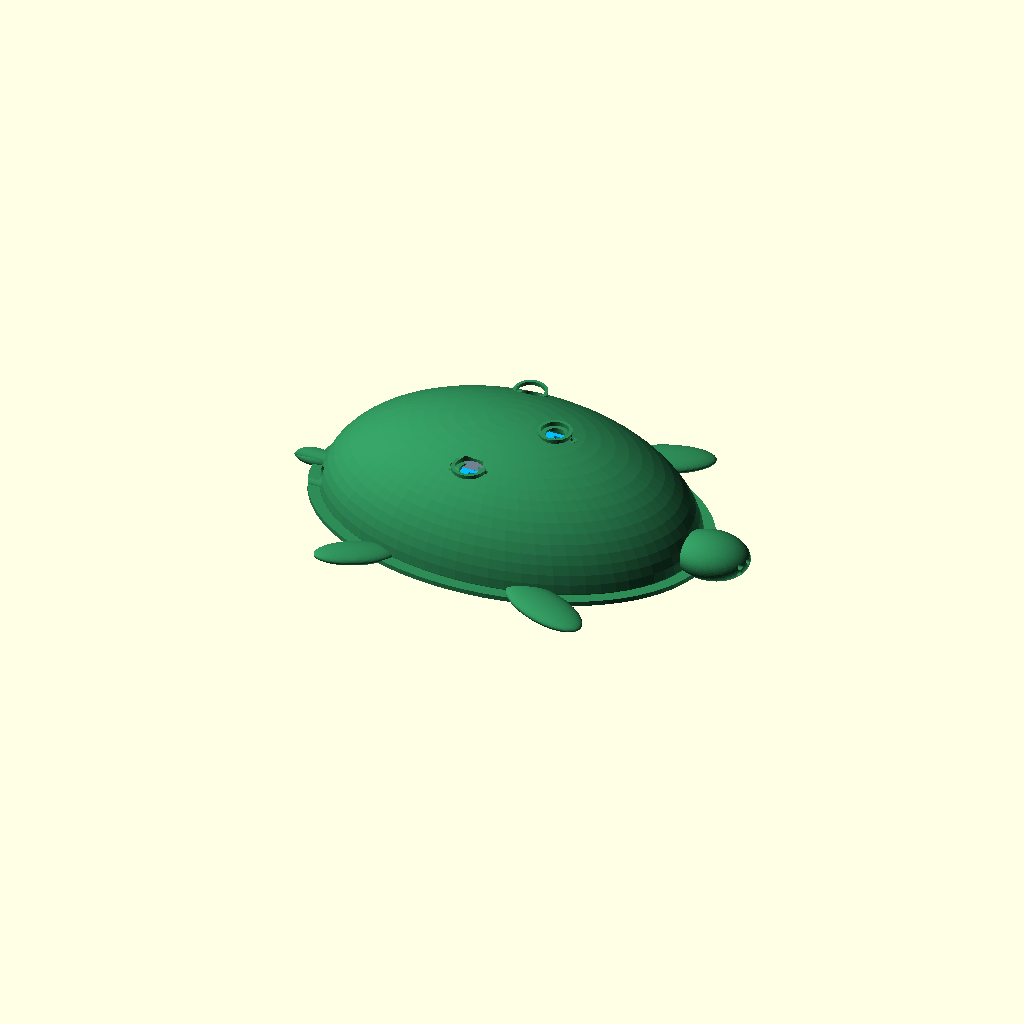
Cell 1 — every parameter at its default value.
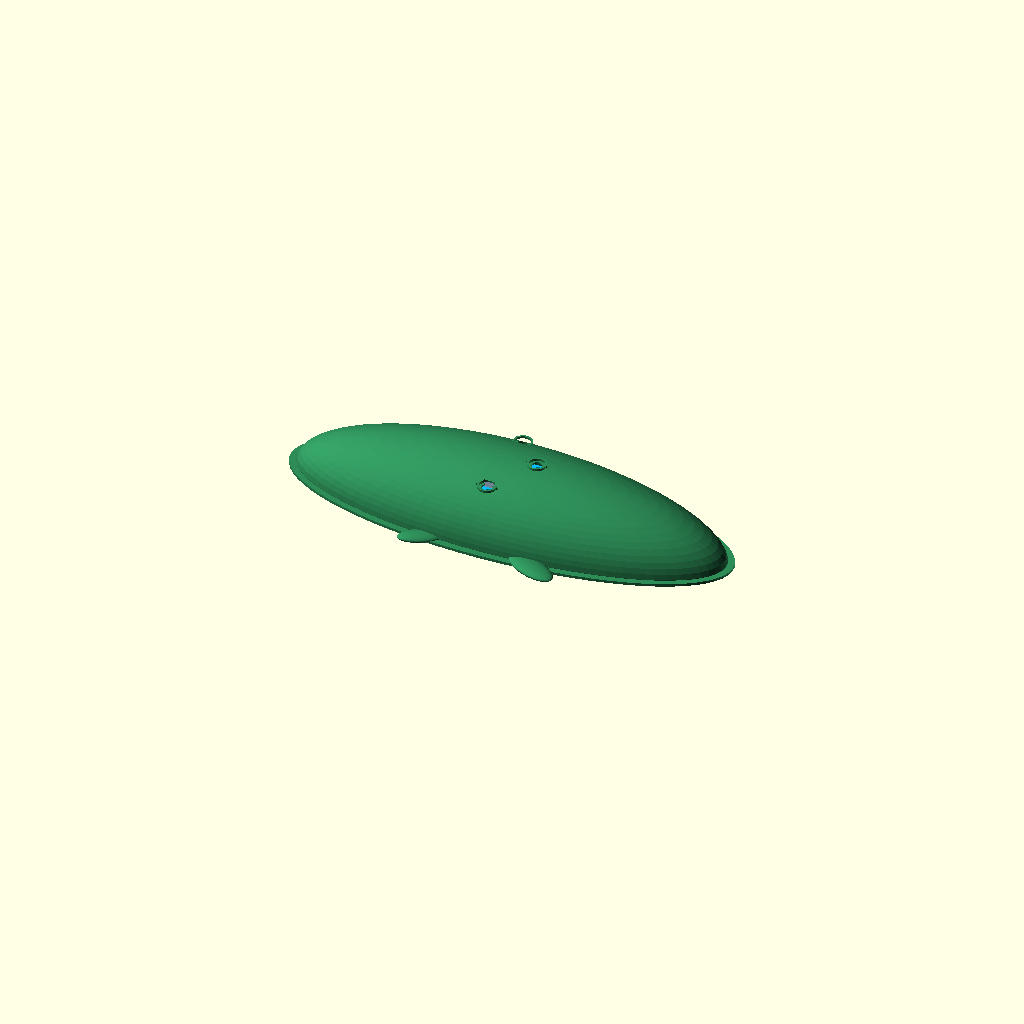
Cell 2: the same model with shell_length = 480.
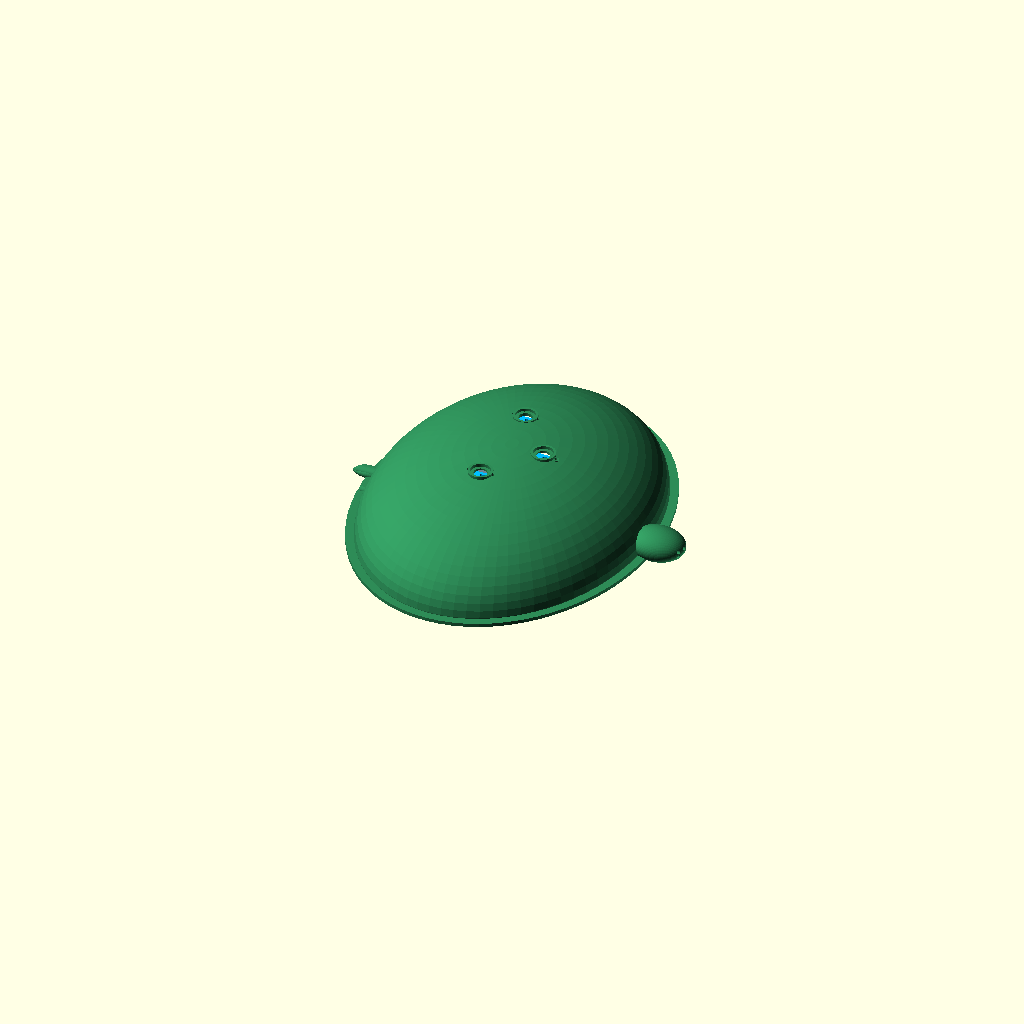
Cell 3: shell_width = 320 (everything else at default).
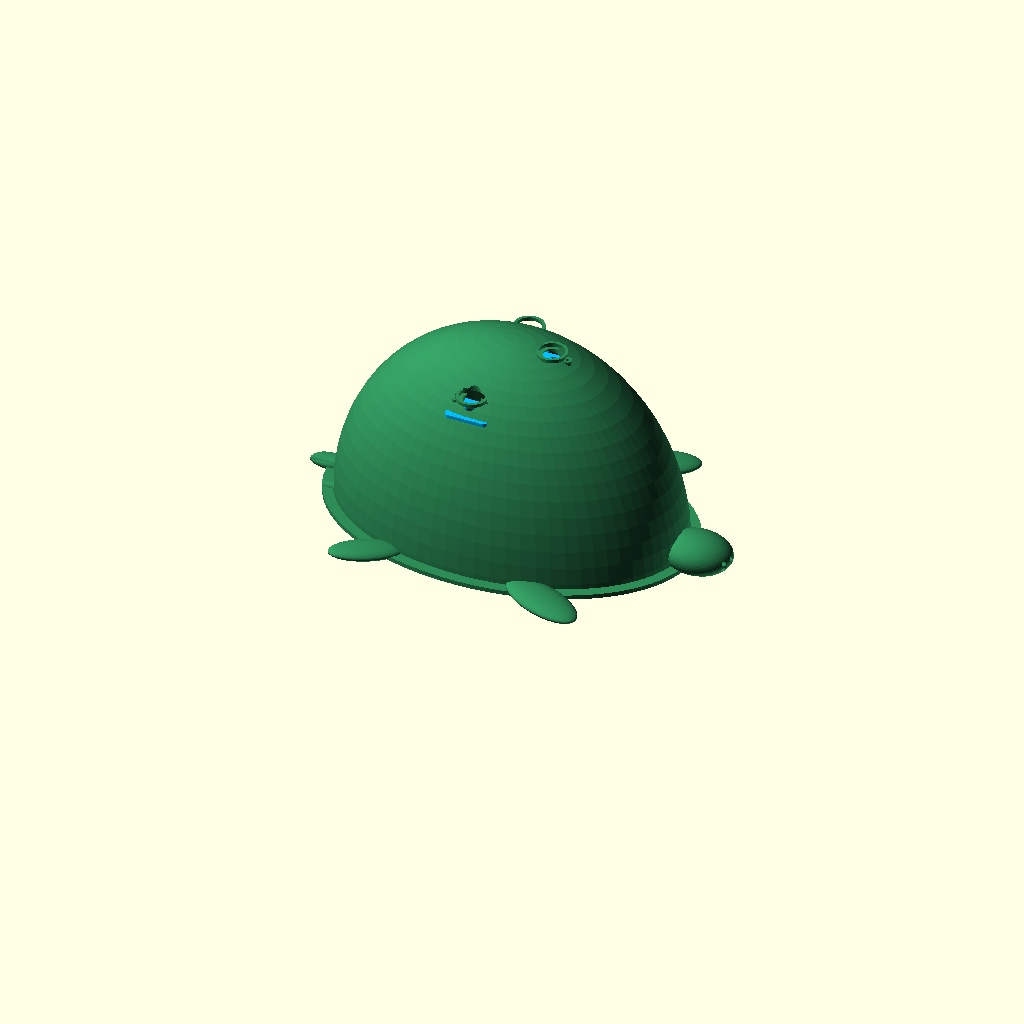
Cell 4: shell_height = 136 (everything else at default).
The same orthographic view direction (rotation 55°, 0°, 25°; colour scheme Cornfield) for every cell, with the view re-fitted per cell, so scale and position can differ between cells.
OpenSCAD source file hardware/turtleguard_upper/turtleguard_upper.scad:
/*
 * TurtleGuard upper enclosure
 *
 * Parametric, support-conscious first prototype for the current NodeMCU sensor
 * station. Units are millimetres. Export the lid, electronics/GPS sleds,
 * sensor cartridges, and lower-base tripod adapter as separate STL files.
 *
 * Coordinate system:
 *   +X = turtle's head/front, +Y = turtle's left side, +Z = up.
 */

// "production" preserves the original smooth 72-segment geometry. Use
// "draft" for faster local fit checks; it does not change any dimensions.
render_quality = "production";
$fn = render_quality == "draft" ? 36 : 72;

// Select: "assembly", "lid", "electronics_sled", "gps_sled",
//         "optical_cartridge", "env_cartridge", or "tripod_adapter".
part = "assembly";

// Overall enclosure envelope. Measure the mating base and adjust these first.
shell_length = 240;
shell_width = 160;
shell_height = 68;
wall = 3.0;
flange_width = 7.0;
flange_height = 3.0;
lip_drop = 3.0;
lip_wall = 2.0;
fit_clearance = 0.35;

// Lid-to-base screws (M3 clearance by default).
lid_screw_d = 3.4;
lid_counterbore_d = 6.5;
lid_fasteners = [[-82, 53], [-82, -53], [82, 53], [82, -53]];

// Power bank cradle. Defaults fit many 10,000 mAh packs; measure yours.
powerbank = [142, 68, 18];
powerbank_origin = [-20, 0];
powerbank_clearance = 0.8;
powerbank_rail_height = 21;
powerbank_strap_width = 14;

// Main electronics tray. Defaults fit a 90 x 60 mm perfboard/PCB.
pcb_length = 90;
pcb_width = 60;
pcb_origin = [0, 0];
pcb_hole_spacing = [78, 50];
pcb_screw_d = 2.8;       // Pilot/clearance hole; tune for the chosen screw.
pcb_boss_d = 7.0;
pcb_boss_height = 8.0;
tray_thickness = 2.4;
electronics_tower_spacing = [98, 68];
electronics_sled_z = 31;

// Common NEO-6M breakout/patch-antenna sled.
gps_board = [38, 28];
gps_origin = [70, 0];
gps_tower_spacing = [31, 21];
gps_tower_height = 21;
gps_screw_d = 2.6;       // M2.5 clearance.

// Optical ports: TSL2584 sea, TCS3448 colour, TSL2584 land.
optical_port_d = 11.5;
optical_window_d = 17.0; // Recess for a glued clear acrylic/polycarbonate disc.
optical_window_depth = 1.0;
optical_ports = [[-8, 43], [28, 0], [-8, -43]];
optical_mount_spacing = 22;
optical_screw_d = 2.2;   // M2 clearance.

// SHT45 carrier behind the rain-sheltered head vents.
env_origin = [98, 0];
env_mount_spacing = 22;

// Rear PG7-style cable gland holes: DS18B20, soil probes, power/service.
cable_hole_d = 12.5;
cable_y = [-24, 0, 24];
cable_z = 8;

// Standard photographic tripod interface. This plate belongs in/on the lower
// enclosure so the upper lid is not structural. Use a metal 1/4-20 nut/insert.
tripod_plate = [52, 52, 7];
tripod_screw_clearance_d = 6.8;
tripod_nut_af = 11.3;
tripod_nut_depth = 5.5;
tripod_base_hole_spacing = 36;
tripod_base_screw_d = 4.3;

// ---------- helpers ----------

module rounded_plate(size, radius, height, center = true) {
    linear_extrude(height = height, center = center)
        offset(r = radius)
            square([size[0] - 2 * radius, size[1] - 2 * radius], center = true);
}

module capsule_2d(length, width) {
    hull() {
        translate([-(length - width) / 2, 0]) circle(d = width);
        translate([(length - width) / 2, 0]) circle(d = width);
    }
}

module ellipsoid(size, center = [0, 0, 0]) {
    translate(center) scale([size[0] / 2, size[1] / 2, size[2] / 2]) sphere(d = 2);
}

module rotated_ellipsoid(size, center, angle) {
    translate(center) rotate([0, 0, angle]) scale([size[0] / 2, size[1] / 2, size[2] / 2]) sphere(d = 2);
}

module hex_prism(across_flats, height) {
    cylinder(d = across_flats / cos(30), h = height, $fn = 6);
}

module half_ellipsoid(size) {
    intersection() {
        ellipsoid([size[0], size[1], 2 * size[2]]);
        translate([-size[0], -size[1], 0]) cube([2 * size[0], 2 * size[1], size[2] + 1]);
    }
}

module ellipse_prism(length, width, height, z0 = 0) {
    translate([0, 0, z0]) linear_extrude(height = height)
        scale([length / 2, width / 2]) circle(d = 2);
}

module vertical_slot(length, diameter, height, z0) {
    translate([0, 0, z0]) linear_extrude(height = height)
        capsule_2d(length, diameter);
}

function roof_z(x, y, inset = 0) =
    (shell_height - inset) *
    sqrt(max(0, 1 - pow(x / (shell_length / 2 - inset), 2)
                        - pow(y / (shell_width / 2 - inset), 2)));

// ---------- turtle body and hollow shell ----------

module turtle_outer() {
    union() {
        half_ellipsoid([shell_length, shell_width, shell_height]);

        // Flat mating flange around the shell opening.
        ellipse_prism(shell_length + 2 * flange_width,
                      shell_width + 2 * flange_width,
                      flange_height, -0.5);

        // Head, four swimming flippers, and tail create the turtle silhouette.
        rotated_ellipsoid([48, 38, 26], [130, 0, 8], 0);
        rotated_ellipsoid([62, 27, 10], [60, 84, 3], 24);
        rotated_ellipsoid([62, 27, 10], [60, -84, 3], -24);
        rotated_ellipsoid([49, 22, 9], [-65, 80, 2.5], -28);
        rotated_ellipsoid([49, 22, 9], [-65, -80, 2.5], 28);
        rotated_ellipsoid([29, 14, 9], [-127, 0, 2.5], 0);
    }
}

module shell_void() {
    // Opening extends below the flange so the underside remains accessible.
    intersection() {
        ellipsoid([shell_length - 2 * wall,
                   shell_width - 2 * wall,
                   2 * (shell_height - wall)]);
        translate([-shell_length, -shell_width, -lip_drop - 2])
            cube([2 * shell_length, 2 * shell_width, shell_height + lip_drop + 2]);
    }
}

module sealing_lip() {
    // Tongue that enters a matching groove in the lower enclosure.
    difference() {
        ellipse_prism(shell_length - 2 * (wall + fit_clearance),
                      shell_width - 2 * (wall + fit_clearance),
                      lip_drop, -lip_drop);
        ellipse_prism(shell_length - 2 * (wall + lip_wall + fit_clearance),
                      shell_width - 2 * (wall + lip_wall + fit_clearance),
                      lip_drop + 1, -lip_drop - 0.5);
    }
}

// ---------- integrated mounting structure ----------

module powerbank_cradle() {
    bank_l = powerbank[0] + 2 * powerbank_clearance;
    bank_w = powerbank[1] + 2 * powerbank_clearance;

    // Low load-spreading deck; its ends overlap the shell wall/flange.
    translate([powerbank_origin[0], powerbank_origin[1], tray_thickness / 2 + 1.0])
        rounded_plate([bank_l + 12, bank_w + 12], 5, tray_thickness);

    // Four short ribs transfer battery load into both sides of the carapace.
    for (x = [-55, 25], sy = [-1, 1])
        translate([x, sy * 57, tray_thickness / 2 + 1.0])
            cube([10, 38, tray_thickness], center = true);

    // Side and end rails leave the top open for cooling and removal.
    for (y = [-(bank_w + 5) / 2, (bank_w + 5) / 2])
        translate([powerbank_origin[0], y, 1 + powerbank_rail_height / 2])
            cube([bank_l - 18, 3, powerbank_rail_height], center = true);
    for (x = [powerbank_origin[0] - (bank_l + 5) / 2,
              powerbank_origin[0] + (bank_l + 5) / 2])
        translate([x, 0, 1 + powerbank_rail_height / 2])
            cube([3, bank_w - 18, powerbank_rail_height], center = true);
}

module electronics_towers() {
    for (sx = [-1, 1], sy = [-1, 1])
        translate([pcb_origin[0] + sx * electronics_tower_spacing[0] / 2,
                   pcb_origin[1] + sy * electronics_tower_spacing[1] / 2,
                   1.0])
            cylinder(d = 8, h = electronics_sled_z - 1.0);
}

module electronics_sled() {
    difference() {
        union() {
            rounded_plate([pcb_length + 14, pcb_width + 12], 5, tray_thickness);

            for (sx = [-1, 1], sy = [-1, 1])
                translate([sx * pcb_hole_spacing[0] / 2,
                           sy * pcb_hole_spacing[1] / 2,
                           tray_thickness / 2])
                    cylinder(d = pcb_boss_d, h = pcb_boss_height);

            // Tie-down tabs support boards without mounting holes.
            for (y = [-pcb_width / 2 - 2, pcb_width / 2 + 2])
                for (x = [-24, 24])
                    translate([x, y, 1.5]) cube([12, 5, 3], center = true);
        }

        for (sx = [-1, 1], sy = [-1, 1]) {
            // Sled-to-tower holes.
            translate([sx * electronics_tower_spacing[0] / 2,
                       sy * electronics_tower_spacing[1] / 2, -4])
                cylinder(d = pcb_screw_d, h = 12);
            // PCB boss holes.
            translate([sx * pcb_hole_spacing[0] / 2,
                       sy * pcb_hole_spacing[1] / 2, 0])
                cylinder(d = pcb_screw_d, h = pcb_boss_height + 5);
        }

        for (y = [-pcb_width / 2 - 2, pcb_width / 2 + 2])
            for (x = [-24, 24])
                translate([x, y, -4]) vertical_slot(8, 2.4, 12, 0);
    }
}

module gps_towers() {
    // This pad overlaps the power-bank deck and the SHT45 shelf, keeping all
    // internal structures connected to the shell rather than floating.
    translate([gps_origin[0], gps_origin[1], tray_thickness / 2 + 1.0])
        rounded_plate([48, 36], 4, tray_thickness);
    for (sx = [-1, 1], sy = [-1, 1]) {
        translate([gps_origin[0] + sx * gps_tower_spacing[0] / 2,
                   gps_origin[1] + sy * gps_tower_spacing[1] / 2,
                   1.0])
            cylinder(d = 7, h = gps_tower_height);
    }
}

module env_shelf() {
    translate([env_origin[0], env_origin[1], tray_thickness / 2 + 1.0])
        rounded_plate([30, 30], 4, tray_thickness);
    for (dx = [-env_mount_spacing / 2, env_mount_spacing / 2])
        translate([env_origin[0] + dx, env_origin[1], 1 + tray_thickness])
            cylinder(d = 6, h = 5);
}

module optical_mount_bosses() {
    for (port = optical_ports) {
        mount_z = roof_z(port[0], port[1], wall) - 7;
        for (dx = [-optical_mount_spacing / 2, optical_mount_spacing / 2])
            translate([port[0] + dx, port[1], mount_z])
                cylinder(d = 6, h = 8);
    }
}

module window_rims() {
    for (port = optical_ports) {
        z = roof_z(port[0], port[1], 0);
        translate([port[0], port[1], z - 0.8])
            difference() {
                cylinder(d = optical_window_d + 4, h = 2.4);
                translate([0, 0, -0.5]) cylinder(d = optical_window_d, h = 3.5);
            }
    }
}

// ---------- openings ----------

module optical_cutouts() {
    for (port = optical_ports) {
        z = roof_z(port[0], port[1], 0);
        translate([port[0], port[1], z - 10])
            cylinder(d = optical_port_d, h = 22);
        translate([port[0], port[1], z - optical_window_depth])
            cylinder(d = optical_window_d, h = optical_window_depth + 3);
    }
}

module optical_mount_holes() {
    for (port = optical_ports) {
        mount_z = roof_z(port[0], port[1], wall) - 8;
        for (dx = [-optical_mount_spacing / 2, optical_mount_spacing / 2])
            translate([port[0] + dx, port[1], mount_z])
                cylinder(d = optical_screw_d, h = 12);
    }
}

module head_vents() {
    // Rain-sheltered "nostrils" on the lower front of the head for the SHT45.
    for (y = [-7, 0, 7], z = [5.5, 10])
        translate([113, y, z]) rotate([0, 90, 0]) cylinder(d = 3.2, h = 42);
}

module cable_cutouts() {
    for (y = cable_y)
        translate([-150, y, cable_z]) rotate([0, 90, 0])
            cylinder(d = cable_hole_d, h = 75);
}

module lid_fastener_holes() {
    for (p = lid_fasteners) {
        translate([p[0], p[1], -lip_drop - 1])
            cylinder(d = lid_screw_d, h = lip_drop + flange_height + 5);
        translate([p[0], p[1], flange_height - 0.6])
            cylinder(d = lid_counterbore_d, h = 4);
    }
}

module mounting_holes() {
    for (sx = [-1, 1], sy = [-1, 1]) {
        translate([pcb_origin[0] + sx * electronics_tower_spacing[0] / 2,
                   pcb_origin[1] + sy * electronics_tower_spacing[1] / 2,
                   electronics_sled_z - 5])
            cylinder(d = pcb_screw_d, h = 9);

        translate([gps_origin[0] + sx * gps_tower_spacing[0] / 2,
                   gps_origin[1] + sy * gps_tower_spacing[1] / 2,
                   gps_tower_height - 3])
            cylinder(d = gps_screw_d, h = 8);
    }

    for (dx = [-env_mount_spacing / 2, env_mount_spacing / 2])
        translate([env_origin[0] + dx, env_origin[1], 1 + tray_thickness])
            cylinder(d = optical_screw_d, h = 8);

    // Two wide hook-and-loop straps hold the power bank in its cradle.
    for (x = [powerbank_origin[0] - powerbank[0] / 4,
              powerbank_origin[0] + powerbank[0] / 4])
        for (y = [-(powerbank[1] + 4) / 2, (powerbank[1] + 4) / 2])
            translate([x, y, -2]) vertical_slot(powerbank_strap_width, 3.2, 10, 0);
}

module lid() {
    difference() {
        union() {
            difference() {
                turtle_outer();
                shell_void();
            }
            sealing_lip();
            powerbank_cradle();
            electronics_towers();
            gps_towers();
            env_shelf();
            optical_mount_bosses();
            window_rims();
        }
        optical_cutouts();
        optical_mount_holes();
        head_vents();
        cable_cutouts();
        lid_fastener_holes();
        mounting_holes();
    }
}

// ---------- separately printed inserts ----------

module gps_sled() {
    difference() {
        union() {
            rounded_plate([gps_board[0] + 8, gps_board[1] + 8], 4, 2.4);
            // Low perimeter stops keep the ceramic patch/module from sliding.
            for (y = [-(gps_board[1] + 4) / 2, (gps_board[1] + 4) / 2])
                translate([0, y, 2.2]) cube([gps_board[0] + 6, 2, 3], center = true);
        }
        for (sx = [-1, 1], sy = [-1, 1])
            translate([sx * gps_tower_spacing[0] / 2,
                       sy * gps_tower_spacing[1] / 2, -2])
                cylinder(d = gps_screw_d, h = 6);
        // Two crossed zip-tie slots support modules with no screw holes.
        for (x = [-11, 11]) translate([x, 0, -2]) vertical_slot(16, 2.6, 6, 0);
    }
}

module optical_cartridge() {
    difference() {
        rounded_plate([30, 22], 3, 2.4);
        cylinder(d = optical_port_d, h = 7, center = true);
        for (x = [-optical_mount_spacing / 2, optical_mount_spacing / 2])
            translate([x, 0, -3]) cylinder(d = optical_screw_d, h = 8);
        for (y = [-7, 7]) translate([0, y, -2]) vertical_slot(8, 2.2, 6, 0);
    }
}

module env_cartridge() {
    difference() {
        rounded_plate([30, 25], 3, 2.4);
        for (y = [-7, 0, 7])
            translate([0, y, -2]) vertical_slot(14, 2.5, 6, 0);
        for (x = [-env_mount_spacing / 2, env_mount_spacing / 2])
            translate([x, 0, -3]) cylinder(d = optical_screw_d, h = 8);
    }
}

module tripod_adapter() {
    difference() {
        union() {
            rounded_plate([tripod_plate[0], tripod_plate[1]], 6,
                          tripod_plate[2], center = false);
            // Anti-rotation key fits a matching recess in the lower enclosure.
            translate([0, 0, tripod_plate[2]])
                rounded_plate([30, 30], 4, 2.0, center = false);
        }
        // Tripod screw passes upward into a captive metal 1/4-20 nut.
        translate([0, 0, -1])
            cylinder(d = tripod_screw_clearance_d, h = tripod_plate[2] + 5);
        translate([0, 0, tripod_plate[2] - tripod_nut_depth])
            hex_prism(tripod_nut_af, tripod_nut_depth + 3);
        // Four M4 holes transfer bending load into the lower enclosure.
        for (x = [-tripod_base_hole_spacing / 2, tripod_base_hole_spacing / 2],
             y = [-tripod_base_hole_spacing / 2, tripod_base_hole_spacing / 2])
            translate([x, y, -1])
                cylinder(d = tripod_base_screw_d, h = tripod_plate[2] + 5);
    }
}

// ---------- output ----------

if (part == "lid") {
    lid();
} else if (part == "gps_sled") {
    gps_sled();
} else if (part == "electronics_sled") {
    electronics_sled();
} else if (part == "optical_cartridge") {
    optical_cartridge();
} else if (part == "env_cartridge") {
    env_cartridge();
} else if (part == "tripod_adapter") {
    tripod_adapter();
} else {
    color("seagreen") lid();
    color("slategray")
        translate([pcb_origin[0], pcb_origin[1], electronics_sled_z])
            electronics_sled();
    color("gold") translate([gps_origin[0], gps_origin[1], gps_tower_height + 1.2]) gps_sled();
    color("orange")
        translate([env_origin[0], env_origin[1], 1 + tray_thickness + 6.2])
            env_cartridge();
    for (i = [0 : 2])
        color("deepskyblue")
            translate([optical_ports[i][0], optical_ports[i][1],
                       roof_z(optical_ports[i][0], optical_ports[i][1], wall) - 7])
                optical_cartridge();
}
Customizer parameters (derived from the source; name, type, default, range or options):
render_quality: string, default "production"
part: string, default "assembly"
shell_length: number, default 240
shell_width: number, default 160
shell_height: number, default 68
wall: number, default 3
flange_width: number, default 7
flange_height: number, default 3
lip_drop: number, default 3
lip_wall: number, default 2
fit_clearance: number, default 0.35
lid_screw_d: number, default 3.4
lid_counterbore_d: number, default 6.5
powerbank: vector, default [142, 68, 18]
powerbank_origin: vector, default [-20, 0]
powerbank_clearance: number, default 0.8
powerbank_rail_height: number, default 21
powerbank_strap_width: number, default 14
pcb_length: number, default 90
pcb_width: number, default 60
pcb_origin: vector, default [0, 0]
pcb_hole_spacing: vector, default [78, 50]
pcb_screw_d: number, default 2.8
pcb_boss_d: number, default 7
pcb_boss_height: number, default 8
tray_thickness: number, default 2.4
electronics_tower_spacing: vector, default [98, 68]
electronics_sled_z: number, default 31
gps_board: vector, default [38, 28]
gps_origin: vector, default [70, 0]
gps_tower_spacing: vector, default [31, 21]
gps_tower_height: number, default 21
gps_screw_d: number, default 2.6
optical_port_d: number, default 11.5
optical_window_d: number, default 17
optical_window_depth: number, default 1
optical_mount_spacing: number, default 22
optical_screw_d: number, default 2.2
env_origin: vector, default [98, 0]
env_mount_spacing: number, default 22
cable_hole_d: number, default 12.5
cable_y: vector, default [-24, 0, 24]
cable_z: number, default 8
tripod_plate: vector, default [52, 52, 7]
tripod_screw_clearance_d: number, default 6.8
tripod_nut_af: number, default 11.3
tripod_nut_depth: number, default 5.5
tripod_base_hole_spacing: number, default 36
tripod_base_screw_d: number, default 4.3
